Run: headless pygame with SDL's dummy video driver; simulated clock (each Clock.tick advances the game by its frame time, no real sleeping); random seed 0; keys injected as events and as key.get_pressed() state; no mouse input.
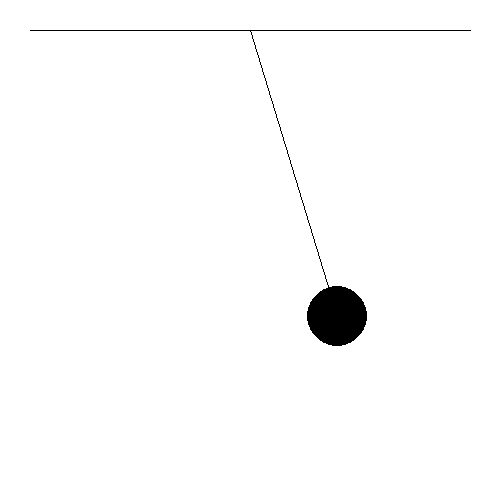
Frame 1 of 4 · flips 1–60 · no input
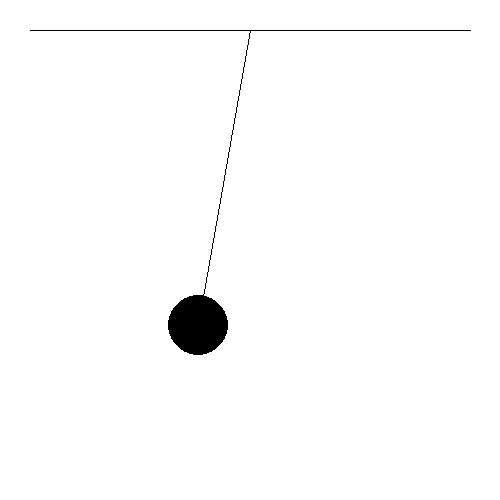
Frame 2 of 4 · flips 61–180 · tapped SPACE, RETURN · held RIGHT (→), D
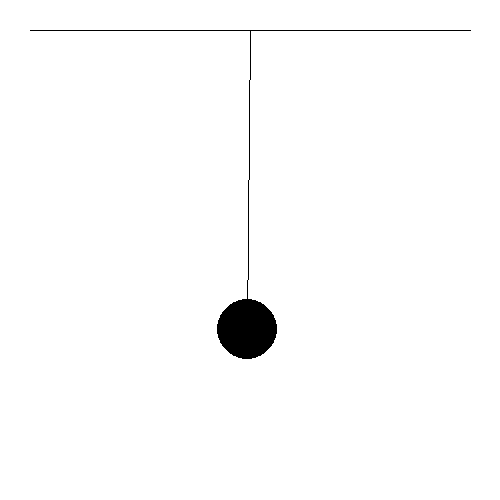
Frame 3 of 4 · flips 181–300 · held DOWN (↓), S
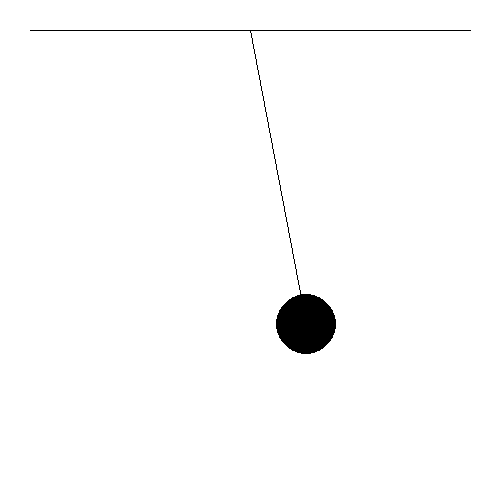
Frame 4 of 4 · flips 301–420 · held LEFT (←), A, UP (↑), W

The pygame program that drew these frames:

#import modules
import math
import pygame as pg
import sys


def main():
    running = True
    t = 0
    dt = 0.01
    g = 9.8
    l = 300
    a = 0.05
    av = 1
    screen = pg.display.set_mode([500, 500])
    while running:
        x = (l * math.sin(a)) + 250
        y = (l * math.cos(a)) + 30
        screen.fill((255, 255, 255))
        pg.draw.line(
            start_pos=(30, 30), end_pos=(470, 30), color=(0, 0, 0), surface=screen
        )
        pg.draw.line(
            start_pos=(250, 30), end_pos=(x, y), surface=screen, color=(0, 0, 0)
        )
        pg.draw.circle(
            center=(x, y), radius=30, color=(0, 0, 0), surface=screen
        )
        for event in pg.event.get():
            if event.type == pg.QUIT:
                running = False
        aa = -g * (math.sin(a))
        av = av + (aa * dt)
        a = a + (av * dt)
        t = t + dt
        pg.time.wait(30)
        pg.display.update()



if __name__ == "__main__":
    pg.init()
    main()
    pg.quit()
    sys.exit()
